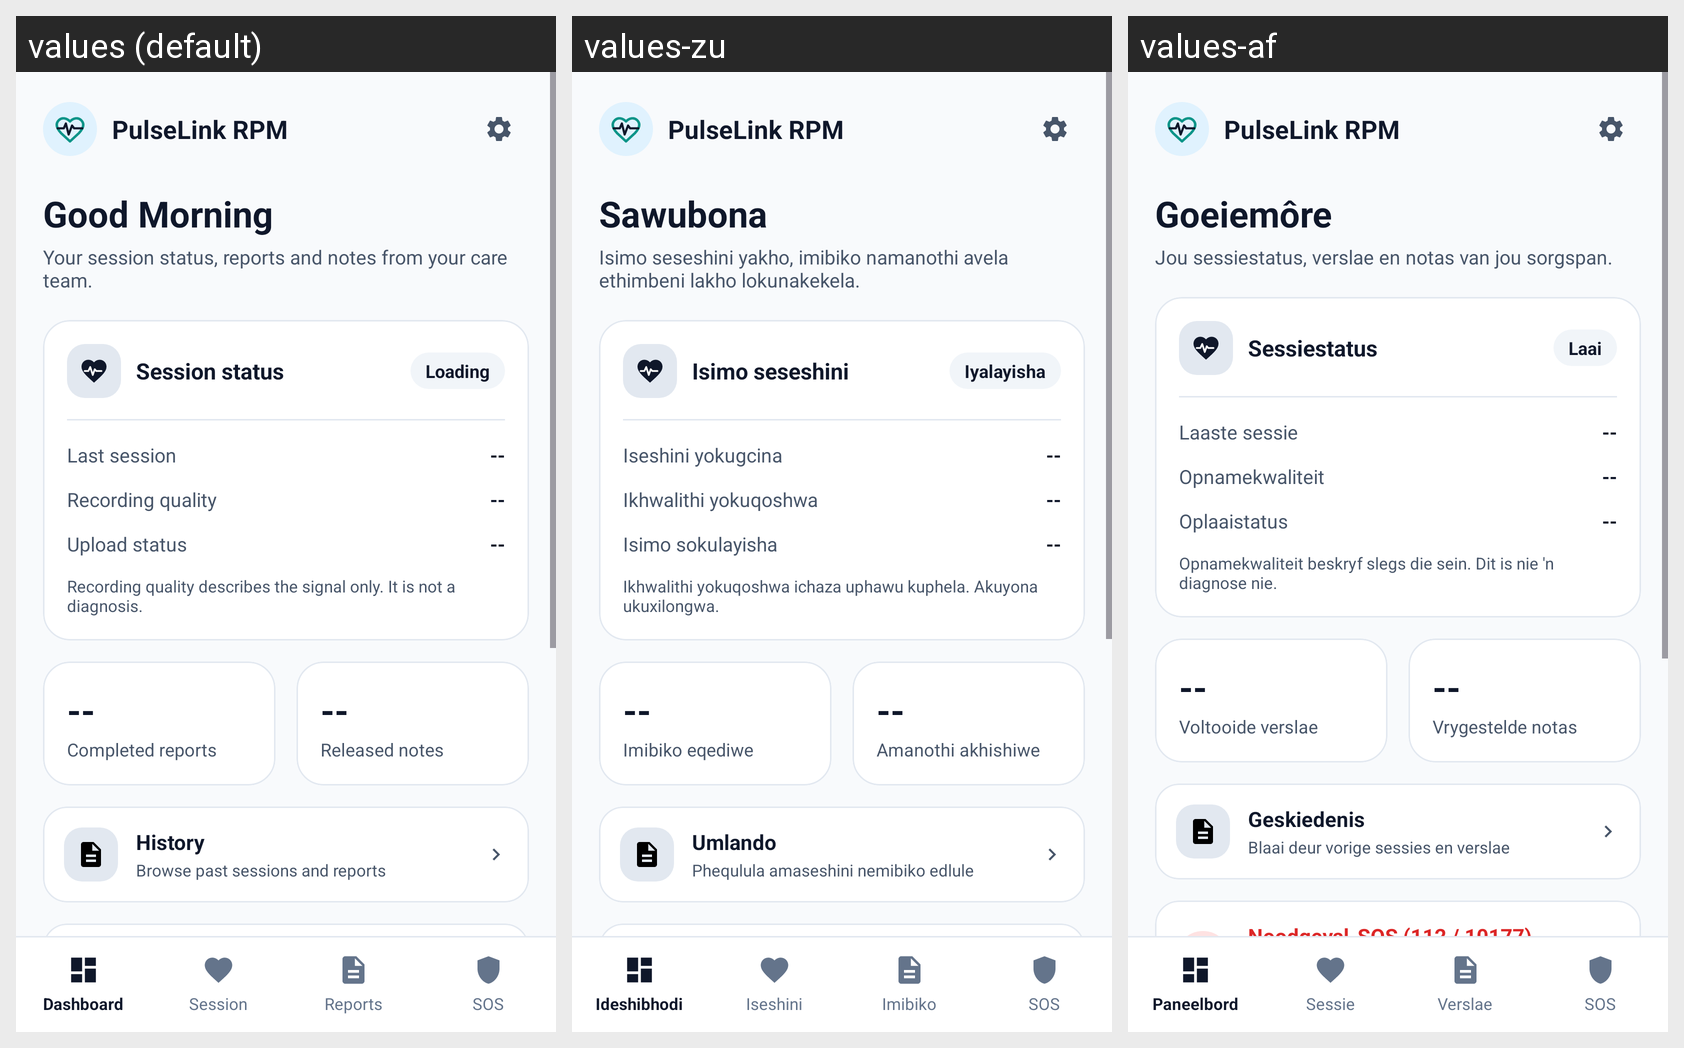

The Android screen above is rendered under several locales of the same app. Produce the string resources it draws, with the default and per-locale values.
Android screen res/layout/patient_dashboard.xml rendered under 3 locales, left to right: values (default), values-zu, values-af. Device: Nexus 5 (rendered at 1080×1920; each locale shown at half size, 540×960, under a caption strip naming it); theme Theme.PROG7314_POEPart23.
Strings drawn on this screen, with the default value and each locale's value (text and hints the layout hard-codes, and strings that could not be matched under every locale, appear in the picture but are not listed):

patient_dashboard_text_pulselink_rpm
  values: PulseLink RPM
  values-zu: PulseLink RPM  [not translated; the default value is used]
  values-af: PulseLink RPM  [not translated; the default value is used]

patient_dashboard_text_good_morning_alex
  values: Good Morning
  values-zu: Sawubona
  values-af: Goeiemôre

patient_dashboard_subtitle_overview
  values: Your session status, reports and notes from your care team.
  values-zu: Isimo seseshini yakho, imibiko namanothi avela ethimbeni lakho lokunakekela.
  values-af: Jou sessiestatus, verslae en notas van jou sorgspan.

session_status_title
  values: Session status
  values-zu: Isimo seseshini
  values-af: Sessiestatus

session_status_loading
  values: Loading
  values-zu: Iyalayisha
  values-af: Laai

session_status_last_session
  values: Last session
  values-zu: Iseshini yokugcina
  values-af: Laaste sessie

value_placeholder
  values: --
  values-zu: --  [not translated; the default value is used]
  values-af: --  [not translated; the default value is used]

session_status_quality
  values: Recording quality
  values-zu: Ikhwalithi yokuqoshwa
  values-af: Opnamekwaliteit

session_status_upload
  values: Upload status
  values-zu: Isimo sokulayisha
  values-af: Oplaaistatus

session_status_quality_note
  values: Recording quality describes the signal only. It is not a diagnosis.
  values-zu: Ikhwalithi yokuqoshwa ichaza uphawu kuphela. Akuyona ukuxilongwa.
  values-af: Opnamekwaliteit beskryf slegs die sein. Dit is nie 'n diagnose nie.

dashboard_completed_reports
  values: Completed reports
  values-zu: Imibiko eqediwe
  values-af: Voltooide verslae

dashboard_released_notes
  values: Released notes
  values-zu: Amanothi akhishiwe
  values-af: Vrygestelde notas

dashboard_history_title
  values: History
  values-zu: Umlando
  values-af: Geskiedenis

dashboard_history_subtitle
  values: Browse past sessions and reports
  values-zu: Phequlula amaseshini nemibiko edlule
  values-af: Blaai deur vorige sessies en verslae

nav_patient_text_dashboard
  values: Dashboard
  values-zu: Ideshibhodi
  values-af: Paneelbord

nav_patient_text_session_status
  values: Session
  values-zu: Iseshini
  values-af: Sessie

nav_patient_text_reports
  values: Reports
  values-zu: Imibiko
  values-af: Verslae

nav_patient_text_sos
  values: SOS
  values-zu: SOS
  values-af: SOS
